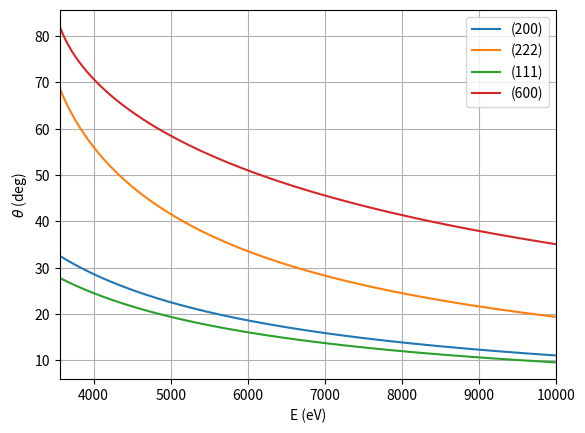

Write the Python code that produced this figure. (Note: this script raises an exception after producing the figure.)
#%% Loading packages
import numpy as np 
import matplotlib.pyplot as plt 
from math import sqrt, asin, pi 

#import math
#from numpy.core.function_base import linspace 

#%% Constants 
a = 6.479E-10 # Lattice constant of InSb at 300 K (Landolt-Börnstein) [m]
#a = 6.479 # [Å]

#Planck constant (unreduced) times speed of light [eV*m]
h_Planck = 4.135667696E-15 # Planck constant (unreduced) [eV*s]
c = 3.00E8 # Speed of light [m/s]
#c = 3.00E18 # Å/s
hc = h_Planck * c # [eV*m]

#%% Spacing of different crystal planes
def d_hkl(h,k,l):
    return a/sqrt(h**2 + k**2 + l**2)

# Should really use a list of h,k,l:
# h = [2,2,1,6]; k = [0,2,1,0]; l = [0, 2, 1, 0]
# print(d_hkl(2,2,2))

# %% Bragg's law respect to theta_hkl
def theta_hkl(h,k,l):
    n = 1 # Diffraction order
    return 180/pi * asin(n*hc/(E*2*d_hkl(h,k,l)))

#%% Make plots of the Bragg angles for an energy interval
# Best would probably be to create a slit of h,k,l values...
# Or include this in the above function

Energy = np.linspace(3.56, 10, 1000)*1000 # Available energy range at FemtoMAX

# Interested reflections:
# "Forbidden" 
theta_200 = []; theta_222 = []; theta_600 = []; 
# Comparison to the highest intensity
theta_111 = []

#These really should be functions ...
for E in Energy:
    theta_200.append(theta_hkl(2,0,0))
    theta_222.append(theta_hkl(2,2,2))
    theta_111.append(theta_hkl(1,1,1))

#600 error with the math domain - goes over 90 deg below 5.8 keV
Energy600 = np.linspace(5.8, 10, 1000)*1000
for E in Energy600:
    theta_600.append(theta_hkl(6,0,0))

# Data tip and axis i.e., fig, ax plt.subplots(1), markers format string
plt.figure(1)
plt.plot(Energy, theta_200, label='(200)')
plt.plot(Energy, theta_222, label='(222)')
#plt.plot(Energy, theta_2_22, label='(2-22)')
plt.plot(Energy, theta_111, label='(111)')
plt.plot(Energy, theta_600, label='(600)')
#plt.title('title')
plt.xlabel('E (eV)')
plt.ylabel(r'$\theta$ (deg)')
plt.xlim(3.56*1000,10*1000)
plt.legend()
plt.grid()
plt.savefig('figures/theta(E,h,k,l).png', format='png', dpi=300)
plt.show()

#Probably start a new script from here...

# %% Scattering vectors for different diffraction angles - plot as 
# vertical lines to the structure factor difference
# \delta k = q = G Laue for diffraction

def q_hkl(h,k,l):
    return 2*pi/(d_hkl(h,k,l)*1E10) #In Ångströms

# q_200 = q_hkl(2,0,0)
# q_222 = q_hkl(2,2,2) # = q_2-22
# q_600 = q_hkl(6,0,0)

#q_111 = q_hkl(1,1,1)

# %% Atomic form factor for the structure factor
# Ref. http://lampx.tugraz.at/~hadley/ss1/crystaldiffraction/atomicformfactors/formfactors.php and reference therein (Journal of crystallography)

#Indium atom
def f_In(q):
    # Constants for the Gaussian parametrization of the atomic form factor
    a_In = np.array([19.1624, 18.5596, 4.2948, 2.0396])
    b_In = np.array([0.5476, 6.3776, 25.8499, 92.8029])
    c_In = 4.9391
    return np.sum(a_In*np.exp(-1*b_In*(q/(4*pi))**2)) + c_In

print(f_In(q_hkl(2,2,2)))

#Antimony atom 
def f_Sb(q):
    # Constants for the Gaussian parametrization of the atomic form factor
    a_Sb = np.array([19.6418, 19.0455, 5.0371, 2.6827])
    b_Sb = np.array([5.3034, 0.4607, 27.9074, 75.2825])
    c_Sb = 4.5909
    return np.sum(a_Sb*np.exp(-1*b_Sb*(q/(4*pi))**2)) + c_Sb

print(f_Sb(q_hkl(2,0,0)))
#print(f_Sb(2,0,0))

# %% Plotting atomic form factors over a q-range

f_In1 = []; f_Sb1 = []

interval = np.linspace(0,25,10000)
for q in interval:
    f_In1.append(f_In(q))
    f_Sb1.append(f_Sb(q))
    # print(f_Sb(q))
    # print(f_In(q))

f_In_arr = np.array(f_In1)
f_Sb_arr = np.array(f_Sb1)

plt.figure(2)
plt.plot(interval, f_In_arr, label="$f_{In}$")
plt.plot(interval, f_Sb_arr, label="$f_{Sb}$")
#r'$\theta$ (deg)'
#plt.title('title')
plt.xlabel('$q$ (Å$^{-1}$)')
#r'$\theta$ (deg)'
plt.ylabel('$f(q)$')
plt.legend()
plt.xlim(0, 25)
#plt.ylim(0, max(f_In_arr))
plt.grid()
plt.savefig('figures/form_factors.png', format='png', dpi=300)
plt.show()

# Difference between the form factors
# The structure factor is of the form: F_hkl = 4(f_In - f_Sb) for reflections:
# h + k + l = 4N + 2 where N is an integer

#plt.figure(3)
# fig, ax = plt.subplots()
# #ax.tick_params(direction='in')
# ax.plot(interval, f_Sb_arr - f_In_arr)
# #Secondary axis
# secax = ax.secondary_xaxis('top')
# secax.set_xticks([q_hkl(2,0,0), q_hkl(2,2,2), q_hkl(6,0,0)], ['1','2','3'])
# ax.grid()
# plt.show()

plt.figure(4)
plt.plot(interval, f_Sb_arr - f_In_arr)
plt.vlines(q_hkl(2,0,0), 0, 2, colors='r', linestyles='--', label='$q_{200}$')
plt.vlines(q_hkl(2,2,2), 0, 2, colors='g', linestyles='--', label='$q_{222}$')
plt.vlines(q_hkl(6,0,0), 0, 2, colors='b', linestyles='--', label='$q_{600}$')
plt.legend()
plt.xlim(0, 25)
plt.ylim(0, f_Sb_arr[0] - f_In_arr[0])
plt.grid()
plt.savefig('figures/delta_form_factors.png', format='png', dpi=300)
plt.show()

# %%
